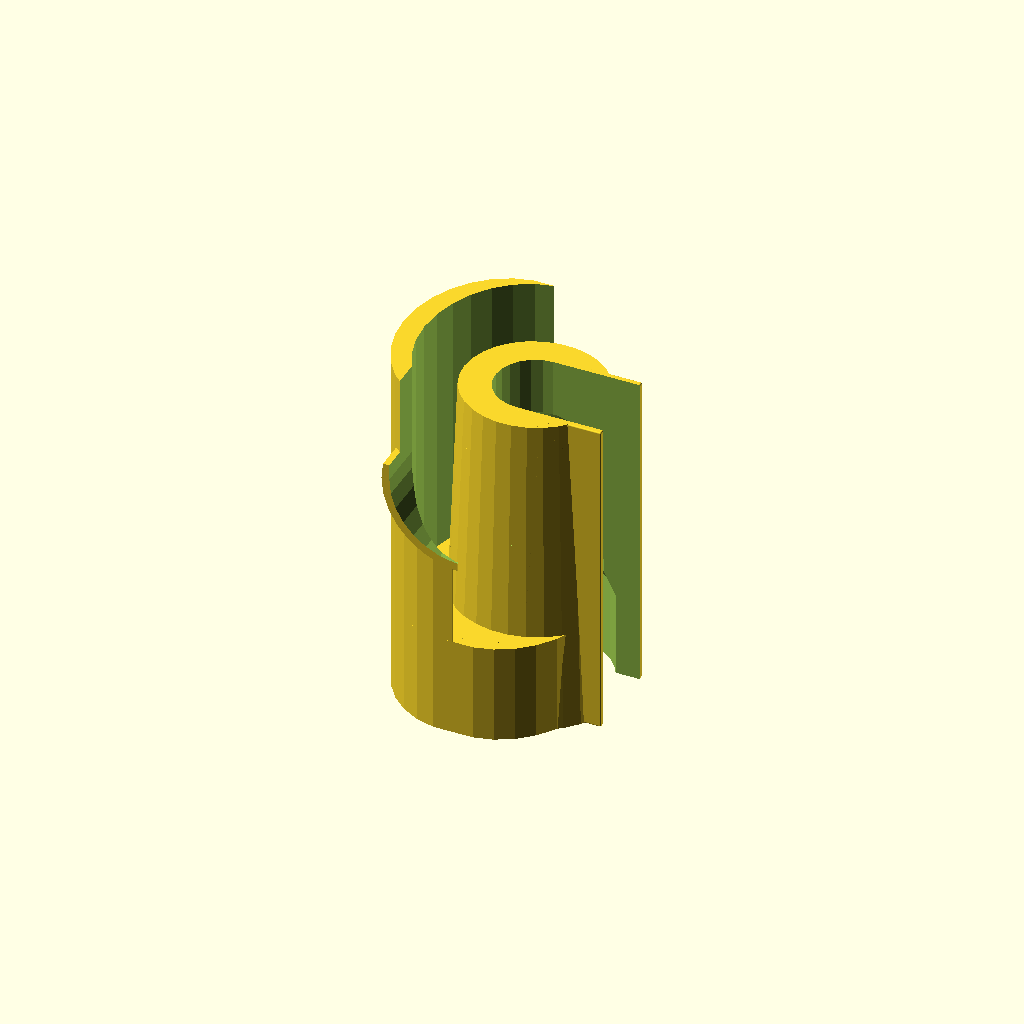
Cell 1: the model at its default parameters.
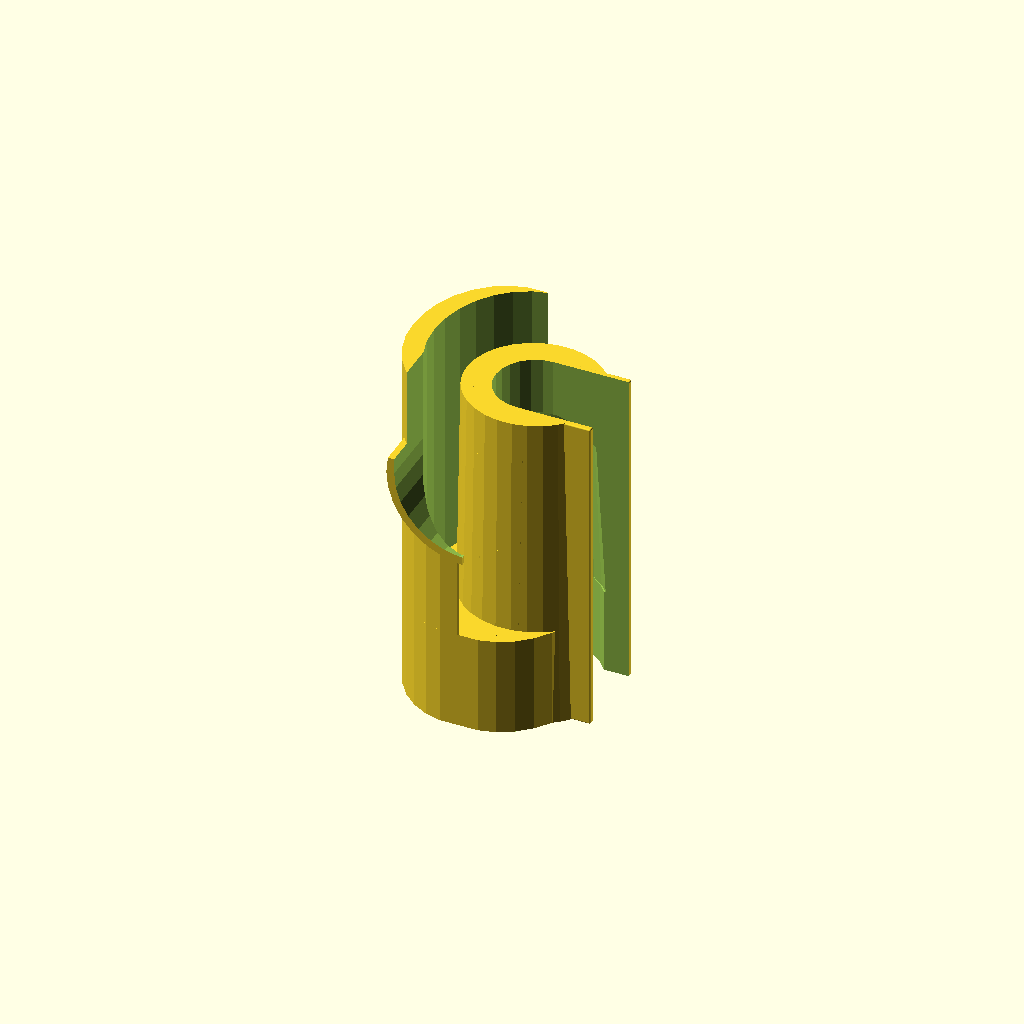
Cell 2: print = 4 (everything else at default).
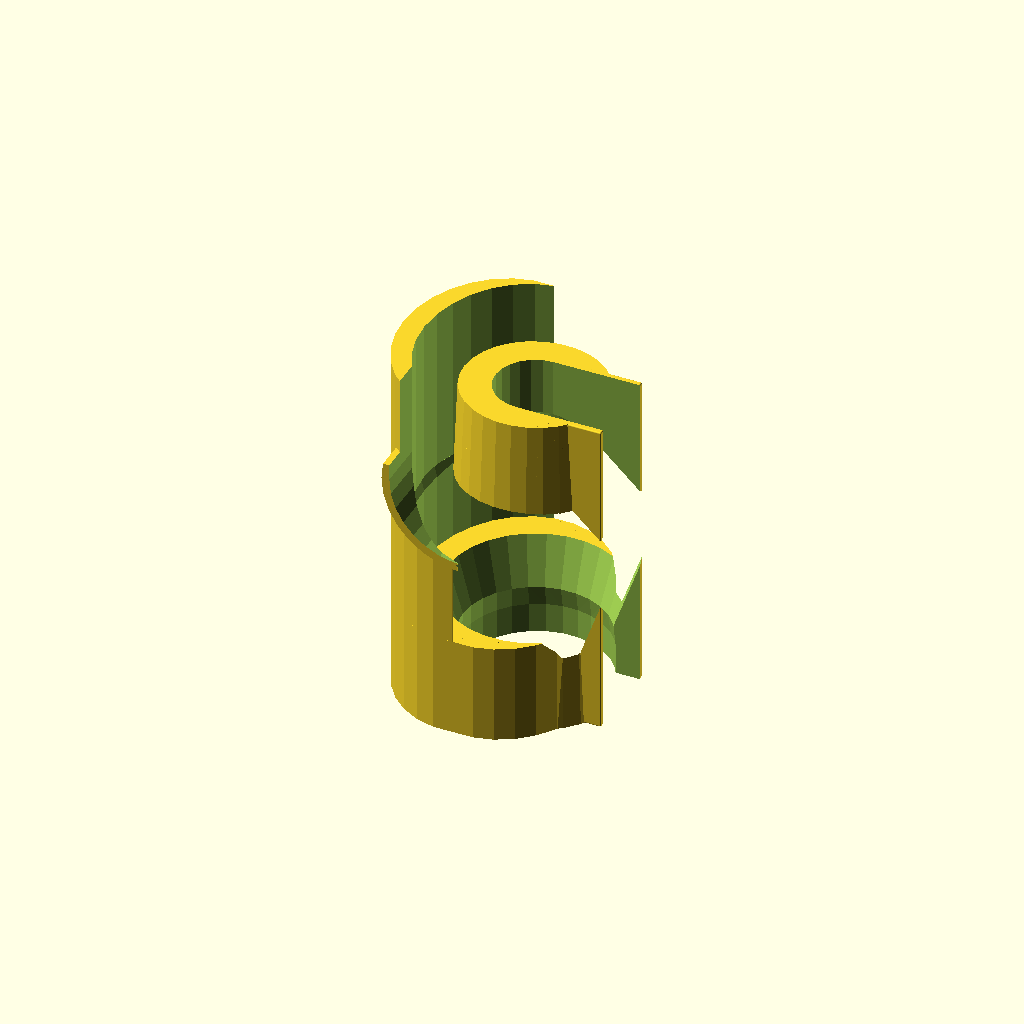
Cell 3: the same model with suihkupaaconnect1d = 42.6.
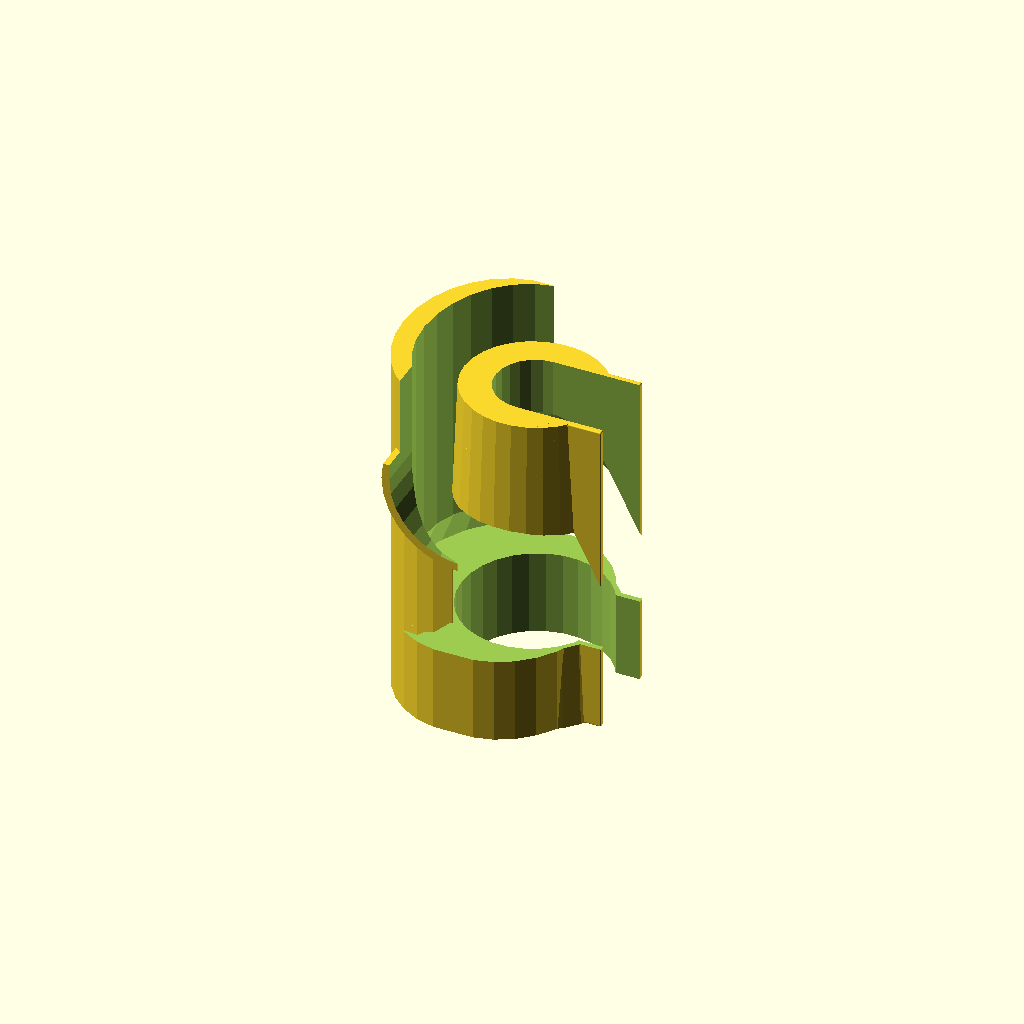
Cell 4: the same model with suihkupaaconnect2d = 48.
All cells are drawn from one camera (rotation 55°, 0°, 25°, orthographic, colour scheme Cornfield), so only the parameter changes between them.
The OpenSCAD source (3d-models/suihkupaa.scad):
// Copyright 2024 Heikki Suonsivu
// Licensed under Creative Commons CC-BY-NC-SA, see https://creativecommons.org/licenses/by-nc-sa/4.0/
// For commercial licensing, please contact directly, hsu-3d@suonsivu.net, +358 40 551 9679

include <hsu.scad>

print=2;

suihkuletkud=print==2?14:14;
suihkuletkuh=100;
suihkupaaconnect1d=21.3;
suihkupaaconnect2d=24; // measured? 23.3;
suihkupaaconnectl=30;
suihkupaabodyd=print==2?28:24;
suihkupaal=200; // Not measured, guess
suihkupaaheight=-10-2+8;
letkutolerance=1;

foo=12+2;
tukil=50-12+foo;
tukiind=print==2?32:28;
tukiinlowd=print==2?27:26;
tukioutd=tukiind+4;
tukioutoffset=4;
tukiinterfaced=28;
tukiinterfaceoffset=tukiind/2-9;
tukiinterfacel=14; // Not measured, guess
tukiinterfaceheight=5-12; // Not measured, guess
tukiheight=-10;

pidikeheight=-15;
pidikedtolerance=1;
pidikel=tukil+10;
pidiketopsupporth=5+foo;
pidikesupporth=pidikel-6+12;
pidikewall=3;
pidikeflangeh=0;
pidikeflangewall=pidikewall+2;

pidikereunaw=suihkuletkud+3;
pidikereunastart=0;
pidikereunah=pidikel;
pidikereunal=tukiind/2+0.5;

cornerd=0.5;

module suihkupaa() {
  translate([0,0,0]) cylinder(h=suihkupaaconnectl,d1=suihkupaaconnect1d,d2=suihkupaaconnect2d);
  translate([0,0,suihkupaaconnectl-0.01]) cylinder(d=suihkupaabodyd,h=suihkupaal);
  translate([0,0,-suihkuletkuh]) cylinder(d=suihkuletkud,h=suihkuletkuh);
}

module oldpidike() {
  difference() {
    translate([-tukioutoffset,0,0]) scale([0.95,1.15,1]) cylinder(d=tukioutd,h=tukil);
    translate([0,0,-0.01]) cylinder(d=tukiind,h=tukil+0.02);
  }
  translate([-tukioutoffset,tukiind/2,tukiinterfaceheight+tukiinterfaced/2]) rotate([-90,0,0]) cylinder(d=tukiinterfaced,h=tukiinterfacel);
}

module pidike() {
  difference() {
    union() {
            scale([1,26/27,1]) cylinder(d2=tukiind,d1=tukiinlowd,h=pidikel);
      hull() {
	translate([-tukioutoffset,0,pidikel-pidiketopsupporth]) scale([0.95,1.15,1]) cylinder(d=tukioutd,h=pidiketopsupporth);
	translate([-tukioutoffset-(tukioutd-tukiind),0,pidikel-pidiketopsupporth]) scale([0.95,1.15,1]) cylinder(d=tukioutd,h=pidiketopsupporth);
      }
      difference() {
	union() {
	  translate([-tukioutoffset-(tukioutd-tukiind),0,pidikel-pidikesupporth]) scale([0.95,1.15,1]) cylinder(d=tukioutd,h=pidikesupporth);
	  translate([0,0,tukiheight-pidikeheight]) difference() {
	    intersection() {
	      union() {
		translate([-tukioutoffset,tukiinterfaceoffset,tukiinterfaceheight+tukiinterfaced/2]) rotate([-90,0,0]) cylinder(d=tukiinterfaced+pidikewall,h=tukiinterfacel+pidikeflangeh);
		translate([-tukioutoffset,tukiinterfaceoffset+tukiinterfacel,tukiinterfaceheight+tukiinterfaced/2]) rotate([-90,0,0]) cylinder(d=tukiinterfaced+pidikewall+pidikeflangewall,h=pidikeflangeh);
	      }
	      translate([-tukioutoffset-tukiinterfaced-4,tukiinterfaceoffset,tukiinterfaceheight+tukiinterfaced/2-pidikewall]) cube([tukiinterfaced+pidikewall,tukiinterfaced/2,tukiinterfaced+pidikewall*2]);
	    }
	    translate([-tukioutoffset,0,0]) scale([0.95,1.15,1]) cylinder(d=tukioutd,h=pidikesupporth);
	  }
	}
	translate([-tukioutoffset,0,pidikel-pidikesupporth-0.01]) scale([0.95,1.15,1]) cylinder(d=tukioutd,h=pidikesupporth+0.01);
	translate([0,0,tukiheight-pidikeheight]) difference() {
	  hull() {
	    translate([-tukioutoffset,0,tukiinterfaceheight+tukiinterfaced/2]) rotate([-90,0,0]) cylinder(d=tukiinterfaced,h=tukiind/2+tukiinterfacel+pidikeflangeh+0.01);
	    translate([-tukioutoffset,0,-tukiinterfaced/2]) rotate([-90,0,0]) cylinder(d=tukiinterfaced,h=tukiind/2+tukiinterfacel+pidikeflangeh+0.01);
	  }
	}
      }

      translate([0,-pidikereunaw/2,pidikereunastart]) roundedbox(pidikereunal,pidikereunaw,pidikereunah,cornerd);
    }
    translate([0,0,-pidikeheight+suihkupaaheight]) union() {
      hull() {
	translate([0,0,suihkupaaconnectl+(suihkupaaconnect1d+pidikedtolerance-suihkuletkud+pidikedtolerance)/2-0.01]) scale([26/27,1,1]) cylinder(d=suihkupaabodyd+pidikedtolerance,h=suihkupaal);
	intersection() {
	  translate([0,0,suihkupaaconnectl+(suihkupaaconnect1d+pidikedtolerance-suihkuletkud+pidikedtolerance)/2-(suihkupaabodyd-suihkupaaconnect2d)-0.01]) scale([26/27,1,1]) cylinder(d=suihkupaabodyd+pidikedtolerance,h=suihkupaal);
	  translate([0,0,(suihkupaaconnect1d+pidikedtolerance-suihkuletkud+pidikedtolerance)/2]) cylinder(h=suihkupaaconnectl,d1=suihkupaaconnect1d+pidikedtolerance,d2=suihkupaaconnect2d+pidikedtolerance);
	}
      
	//	#	translate([0,0,(suihkupaaconnect1d+pidikedtolerance-suihkuletkud+pidikedtolerance)/2-(suihkupaabodyd-suihkupaaconnect2d)]) cylinder(h=suihkupaabodyd-suihkupaaconnect2d,d1=suihkupaaconnect2d+pidikedtolerance,d2=suihkupaabodyd+pidikedtolerance);
      }
      translate([0,0,(suihkupaaconnect1d+pidikedtolerance-suihkuletkud+pidikedtolerance)/2]) cylinder(h=suihkupaaconnectl,d1=suihkupaaconnect1d+pidikedtolerance,d2=suihkupaaconnect2d+pidikedtolerance);
      translate([0,0,0]) cylinder(h=(suihkupaaconnect1d+pidikedtolerance-suihkuletkud+pidikedtolerance)/2+0.01,d1=suihkuletkud+pidikedtolerance,d2=suihkupaaconnect1d+pidikedtolerance);
      translate([0,0,-suihkuletkuh]) cylinder(d=suihkuletkud+pidikedtolerance,h=suihkuletkuh+0.01);
    }
    hull() {
      translate([0,0,-0.01]) cylinder(d=suihkuletkud+pidikedtolerance,h=pidikel-pidikeheight);
      translate([tukioutd/2,0,-0.01]) cylinder(d=suihkuletkud+pidikedtolerance,h=pidikel-pidikeheight);
    }

  }
}

//#translate([0,0,tukiheight]) oldpidike();
//#translate([0,0,suihkupaaheight]) suihkupaa();
translate([0,0,pidikel]) rotate([180,0,0]) pidike();
Parameter table extracted from the source (name, type, default, range or options):
print: number, default 2
suihkuletkuh: number, default 100
suihkupaaconnect1d: number, default 21.3
suihkupaaconnect2d: number, default 24
suihkupaaconnectl: number, default 30
suihkupaal: number, default 200
letkutolerance: number, default 1
tukioutoffset: number, default 4
tukiinterfaced: number, default 28
tukiinterfacel: number, default 14
tukiheight: number, default -10
pidikeheight: number, default -15
pidikedtolerance: number, default 1
pidikewall: number, default 3
pidikeflangeh: number, default 0
pidikereunastart: number, default 0
cornerd: number, default 0.5
